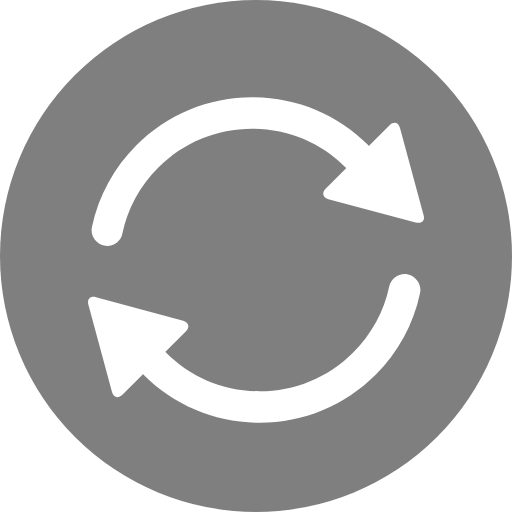
t = 0.00 s
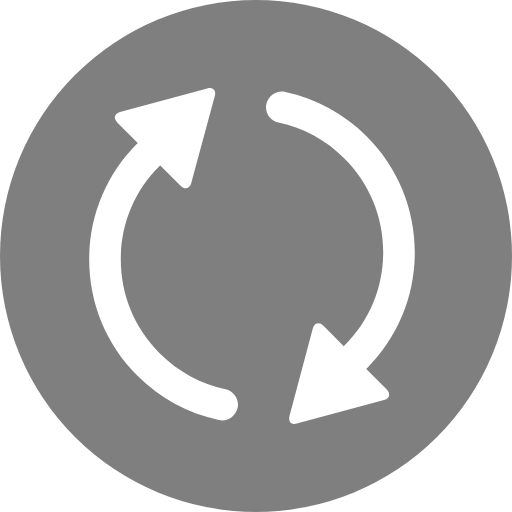
t = 0.50 s
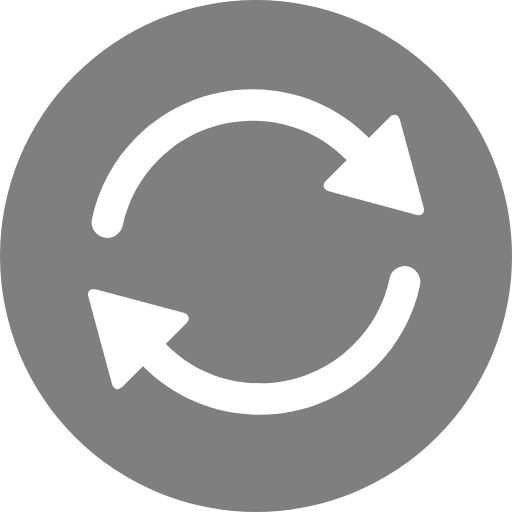
t = 1.00 s
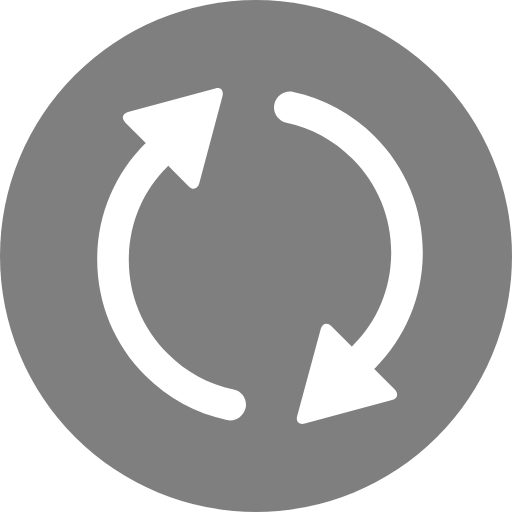
t = 1.50 s

The animated SVG that drew these frames (rendered in a browser with its animation timeline set to each time). Animation: 1 SMIL element (animateTransform=1); one cycle of 2.00 s, repeats indefinitely.

<svg id="Layer_1" xmlns="http://www.w3.org/2000/svg" width="128" height="128" viewBox="0 0 128 128"><style>.st0{fill:#7f7f7f}.st1{fill:#fff}</style><g><circle class="st0" cx="64" cy="64" r="64"/><path class="st1" d="M105.9 53.8L100 32c-.4-1.4-1.5-1.7-2.6-.7l-5.2 5.2c0-.1-.1-.1-.1-.2-7.7-7.7-18-12-29-12s-21.3 4.3-29 12C28.5 41.9 24.6 49 23 56.7c-.5 2.1.9 4.2 3 4.7.3.1.6.1.8.1 1.8 0 3.5-1.3 3.8-3.1 1.3-6.2 4.4-12 9-16.5 6.3-6.3 14.6-9.7 23.4-9.7 8.9 0 17.2 3.4 23.4 9.7.1.1.1.1.2.1l-5.2 5.2c-1 1-.7 2.2.7 2.6l21.8 5.8c1.5.4 2.4-.4 2-1.8zM102 68.6c-2.1-.5-4.2.9-4.7 3-1.3 6.2-4.4 11.9-9 16.5-6.3 6.3-14.6 9.7-23.4 9.7-8.9 0-17.2-3.4-23.4-9.7-.1-.1-.1-.1-.2-.1l5.2-5.2c1-1 .7-2.2-.7-2.6L24 74.3c-1.4-.4-2.3.5-1.9 1.9L28 98c.4 1.4 1.5 1.7 2.6.7l5.2-5.2c0 .1.1.1.1.2 7.7 7.7 18 12 29 12s21.3-4.3 29-12c5.6-5.6 9.5-12.7 11.1-20.4.5-2.1-.9-4.2-3-4.7z"/><animateTransform accumulate="none" additive="replace" attributeName="transform" calcMode="linear" dur="2s" fill="remove" from="0 64 64" repeatCount="indefinite" restart="always" to="360 64 64" type="rotate"/></g></svg>
